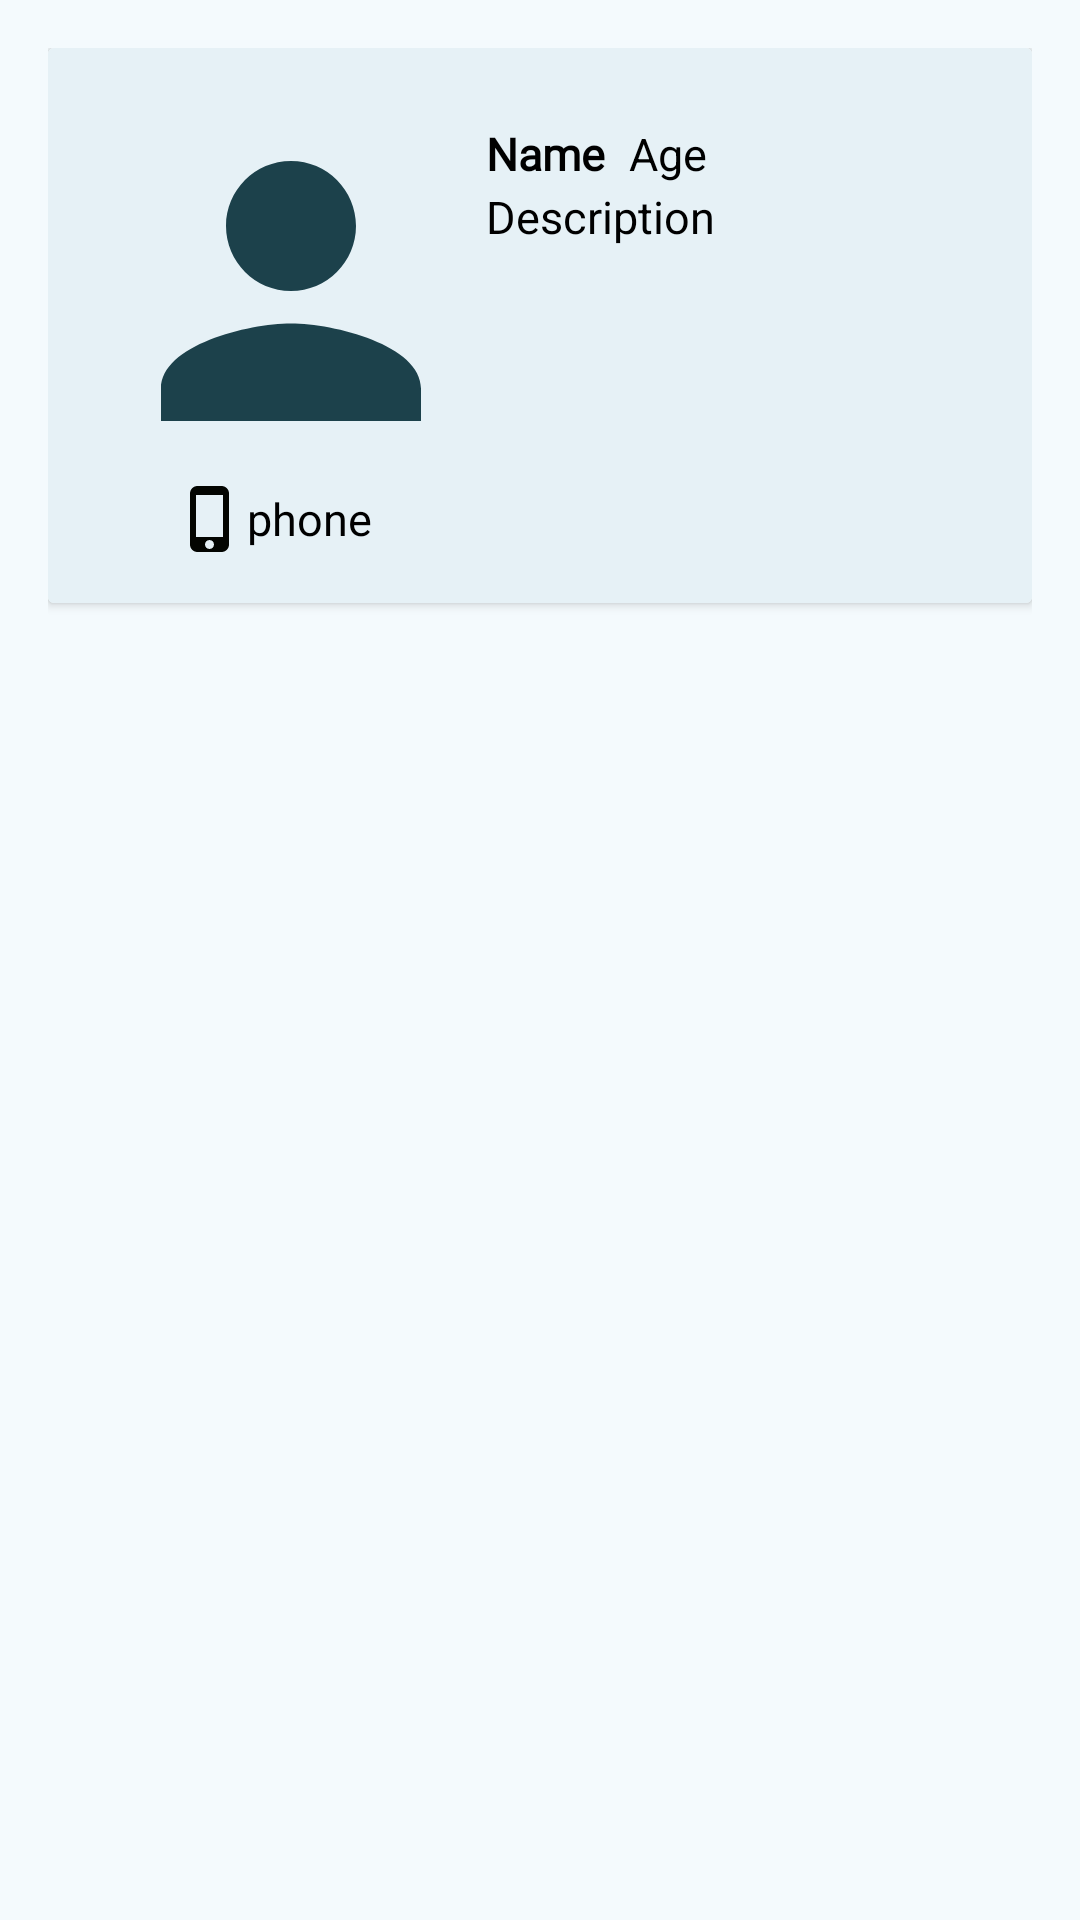

This screen was rendered from an Android layout file. Write that file and the resources it references.
<!-- AndroidManifest.xml: application theme Theme.MyNAvigation -->
<!-- res/layout/user_list_item.xml -->
<?xml version="1.0" encoding="utf-8"?>
<LinearLayout xmlns:android="http://schemas.android.com/apk/res/android"
    android:layout_width="match_parent"
    android:layout_height="wrap_content"
    android:background="#ddd"
    android:orientation="vertical"
    android:padding="16dp"
    android:backgroundTint="@color/newlightblue">

    <androidx.cardview.widget.CardView
        android:id="@+id/android_card"
        android:layout_width="match_parent"
        android:layout_height="wrap_content"
        >
    <RelativeLayout
        android:id="@+id/relativeView"
        android:layout_width="match_parent"
        android:layout_height="wrap_content"
        android:background="@color/lightblue"
        android:padding="16dp">

        <ImageView
            android:id="@+id/iv_icon"
            android:layout_width="130dp"
            android:layout_height="130dp"
            android:src="@drawable/ic_baseline_person_24" />

        <TextView
            android:id="@+id/tv_name"
            style="@style/UserName"
            android:layout_width="wrap_content"
            android:layout_height="wrap_content"
            android:layout_marginTop="9dp"
            android:layout_toRightOf="@id/iv_icon"
            android:text="Name"
            android:textStyle="bold"
            android:textColor="@color/black"
            android:textSize="15sp" />


        <TextView
            android:id="@+id/tv_desc"
            style="@style/Description"
            android:layout_width="wrap_content"
            android:layout_height="wrap_content"
            android:layout_toRightOf="@id/iv_icon"
            android:justificationMode="inter_word"
            android:layout_gravity="center_vertical|end"
            android:text="Description"
            android:gravity="left"
            android:layout_marginTop="30dp"
            android:textColor="@color/black"
            android:textSize="15sp"
            android:textStyle="normal" />

        <TextView
            android:id="@+id/tv_age"
            style="@style/Description"
            android:layout_width="wrap_content"
            android:layout_height="wrap_content"
            android:layout_alignParentTop="true"
            android:layout_marginStart="8dp"
            android:layout_marginLeft="8dp"
            android:layout_marginTop="9dp"
            android:layout_toEndOf="@id/tv_name"
            android:layout_toRightOf="@id/tv_name"
            android:text="Age"
            android:textColor="@color/black"
            android:textSize="15sp"
            android:textStyle="normal" />

        <TextView
            android:id="@+id/tv_phone"
            style="@style/Description"
            android:layout_width="wrap_content"
            android:layout_height="wrap_content"
            android:layout_alignParentTop="true"
            android:layout_marginStart="-104dp"
            android:layout_marginLeft="-104dp"
            android:layout_marginTop="129dp"
            android:layout_toEndOf="@id/iv_icon"
            android:layout_toRightOf="@id/iv_icon"
            android:drawableStart="@drawable/ic_phone"
            android:drawableLeft="@drawable/ic_phone"
            android:text="phone"
            android:textColor="@color/black"
            android:textSize="15sp"
            android:textStyle="normal" />


    </RelativeLayout>

</androidx.cardview.widget.CardView>
</LinearLayout>
<!-- resources referenced by this layout -->
<resources>
  <color name="black">#FF000000</color>
  <color name="lightblue">#E6F1F6</color>
  <color name="newlightblue">#F4FAFD</color>
  <!-- drawable ic_baseline_person_24 (drawable) -->
  <vector android:height="24dp" android:tint="#1C414B"
      android:viewportHeight="24" android:viewportWidth="24"
      android:width="24dp" xmlns:android="http://schemas.android.com/apk/res/android">
      <path android:fillColor="@android:color/white" android:pathData="M12,12c2.21,0 4,-1.79 4,-4s-1.79,-4 -4,-4 -4,1.79 -4,4 1.79,4 4,4zM12,14c-2.67,0 -8,1.34 -8,4v2h16v-2c0,-2.66 -5.33,-4 -8,-4z"/>
  </vector>
  <!-- drawable ic_phone (drawable) -->
  <vector android:height="24dp" android:tint="#030501"
      android:viewportHeight="24" android:viewportWidth="24"
      android:width="24dp" xmlns:android="http://schemas.android.com/apk/res/android">
      <path android:fillColor="@android:color/white" android:pathData="M15.5,1h-8C6.12,1 5,2.12 5,3.5v17C5,21.88 6.12,23 7.5,23h8c1.38,0 2.5,-1.12 2.5,-2.5v-17C18,2.12 16.88,1 15.5,1zM11.5,22c-0.83,0 -1.5,-0.67 -1.5,-1.5s0.67,-1.5 1.5,-1.5 1.5,0.67 1.5,1.5 -0.67,1.5 -1.5,1.5zM16,18L7,18L7,4h9v14z"/>
  </vector>
  <style name="Description">
          <item name="android:gravity">center</item>
          <item name="android:textColor">#000000</item>
          <item name="android:textSize">28sp</item>
          <item name="android:textStyle">bold</item>
      </style>
  <style name="UserName">
          <item name="android:fontFamily">@font/user_thin</item>
          <item name="android:gravity">center</item>
          <item name="android:textColor">#000000</item>
          <item name="android:textSize">28sp</item>
          <item name="android:textStyle">bold</item>
      </style>
  <style name="Theme.MyNAvigation" parent="Theme.MaterialComponents.DayNight.DarkActionBar">
          
          <item name="colorPrimary">@color/purple_500</item>
          <item name="colorPrimaryVariant">@color/purple_700</item>
          <item name="colorOnPrimary">@color/white</item>
          
          <item name="colorSecondary">@color/teal_200</item>
          <item name="colorSecondaryVariant">@color/teal_700</item>
          <item name="colorOnSecondary">@color/black</item>
          
          <item name="android:statusBarColor" tools:targetApi="l">?attr/colorPrimaryVariant</item>
          
      </style>
  <color name="purple_500">#FF6200EE</color>
  <color name="purple_700">#FF3700B3</color>
  <color name="white">#FFFFFFFF</color>
  <color name="teal_200">#FF03DAC5</color>
  <color name="teal_700">#FF018786</color>
</resources>
